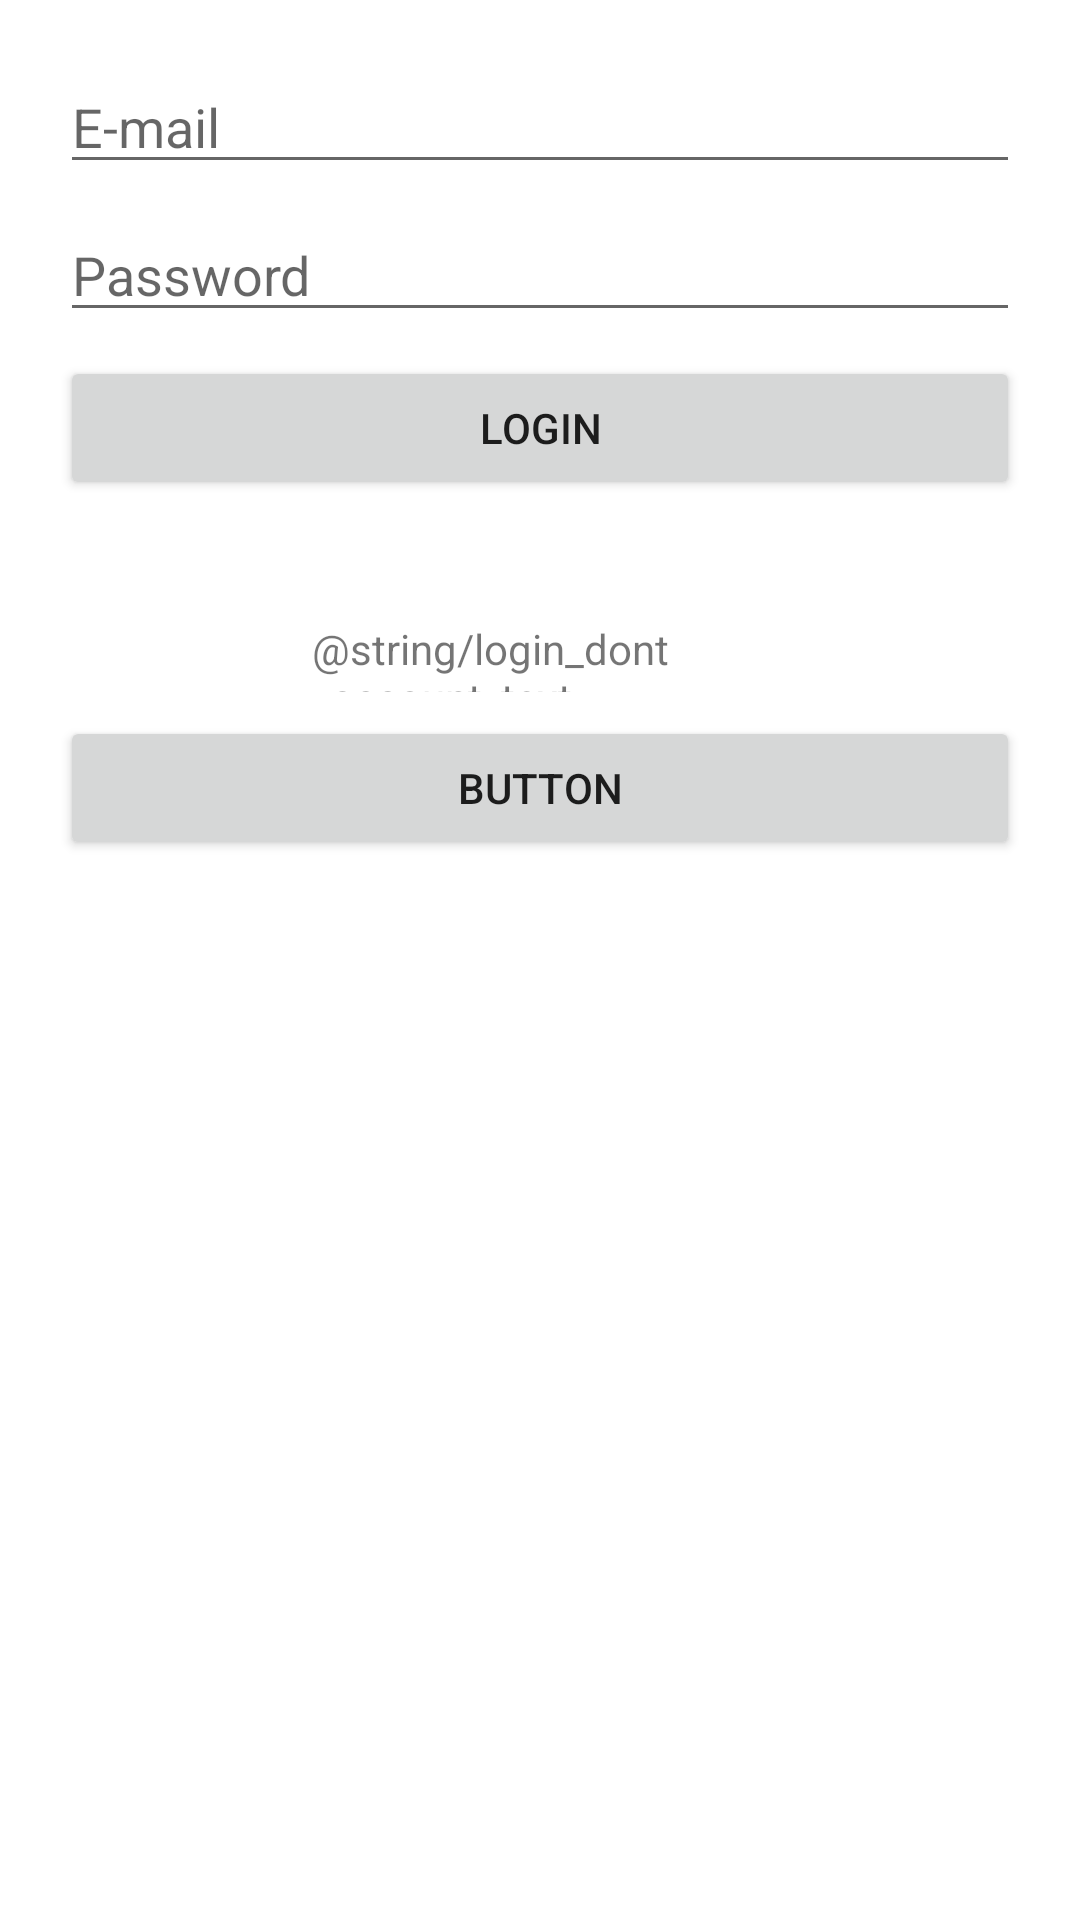

Produce the Android XML layout that renders to this screen, including the resource entries it uses.
<!-- AndroidManifest.xml: application theme Theme.SmackChatKotlin -->
<!-- res/layout/activity_login.xml -->
<?xml version="1.0" encoding="utf-8"?>
<androidx.constraintlayout.widget.ConstraintLayout xmlns:android="http://schemas.android.com/apk/res/android"
    xmlns:app="http://schemas.android.com/apk/res-auto"
    xmlns:tools="http://schemas.android.com/tools"
    android:layout_width="match_parent"
    android:layout_height="match_parent"
    tools:context=".Login">

    <EditText
        android:layout_marginStart="20dp"
        android:layout_marginEnd="20dp"
        android:layout_marginTop="20dp"
        android:id="@+id/edt_email"
        android:layout_width="match_parent"
        android:layout_height="wrap_content"
        android:ems="10"
        android:inputType="textPersonName"
        android:hint="E-mail"
        app:layout_constraintEnd_toEndOf="parent"
        app:layout_constraintStart_toStartOf="parent"
        app:layout_constraintTop_toTopOf="parent" />

    <EditText
        android:layout_marginStart="20dp"
        android:layout_marginEnd="20dp"
        android:id="@+id/edt_password"
        android:layout_width="match_parent"
        android:layout_height="wrap_content"
        android:layout_marginTop="8dp"
        android:ems="10"
        android:inputType="textPersonName"
        android:hint="Password"
        app:layout_constraintEnd_toEndOf="parent"
        app:layout_constraintStart_toStartOf="parent"
        app:layout_constraintTop_toBottomOf="@+id/edt_email" />

    <Button
        android:onClick="@loginUserBtnClicked"
        android:layout_marginStart="20dp"
        android:layout_marginEnd="20dp"
        android:layout_marginTop="8dp"
        android:id="@+id/bnt_login"
        android:layout_width="match_parent"
        android:layout_height="48dp"
        android:text="LOGIN"
        app:layout_constraintEnd_toEndOf="parent"
        app:layout_constraintStart_toStartOf="parent"
        app:layout_constraintTop_toBottomOf="@+id/edt_password" />

    <TextView
        android:id="@+id/txt_dont_have_account"
        android:layout_width="152dp"
        android:layout_height="24dp"
        android:layout_marginTop="40dp"
        android:text="@string/login_dont_account_text"
        app:layout_constraintEnd_toEndOf="parent"
        app:layout_constraintStart_toStartOf="parent"
        app:layout_constraintTop_toBottomOf="@+id/bnt_login" />

    <Button
        android:onClick="@createUserBtnClicked"
        android:layout_marginStart="20dp"
        android:layout_marginEnd="20dp"
        android:layout_marginTop="8dp"
        android:id="@+id/btn_create_user"
        android:layout_width="match_parent"
        android:layout_height="48dp"
        android:text="Button"
        app:layout_constraintTop_toBottomOf="@+id/txt_dont_have_account"
        tools:layout_editor_absoluteX="155dp" />
</androidx.constraintlayout.widget.ConstraintLayout>
<!-- resources referenced by this layout -->
<resources>
  <style name="Theme.SmackChatKotlin" parent="Theme.MaterialComponents.DayNight.DarkActionBar">
          
          <item name="colorPrimary">@color/purple_500</item>
          <item name="colorPrimaryVariant">@color/purple_700</item>
          <item name="colorOnPrimary">@color/white</item>
          
          <item name="colorSecondary">@color/teal_200</item>
          <item name="colorSecondaryVariant">@color/teal_700</item>
          <item name="colorOnSecondary">@color/black</item>
          
          <item name="android:statusBarColor" tools:targetApi="l">?attr/colorPrimaryVariant</item>
          
      </style>
  <!-- not gathered from this repository: default colours our renderer supplied (Android Studio template values) -->
  <color name="purple_500">#FF6200EE</color>
  <color name="purple_700">#FF3700B3</color>
  <color name="teal_200">#FF03DAC5</color>
  <color name="teal_700">#FF018786</color>
  <color name="black">#FF000000</color>
  <color name="white">#FFFFFFFF</color>
</resources>
